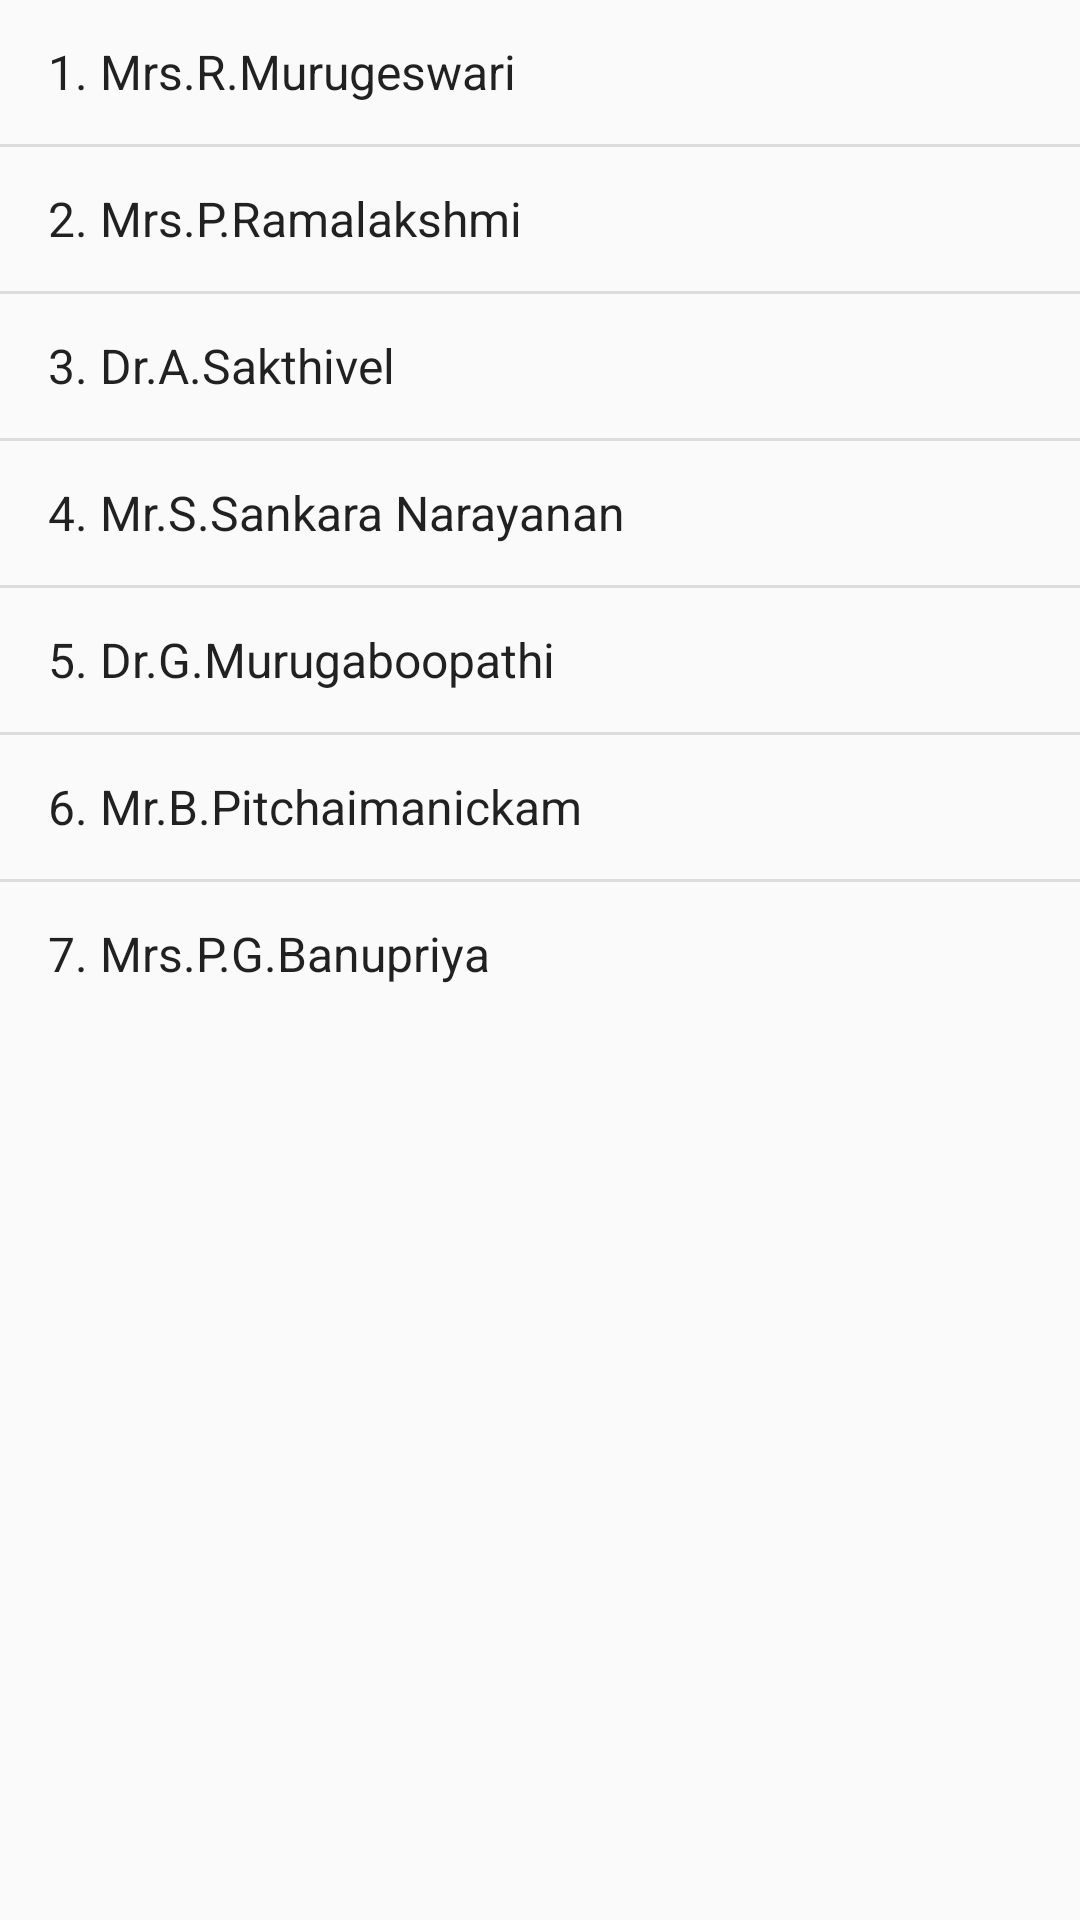

This screen was rendered from an Android layout file. Write that file and the resources it references.
<!-- AndroidManifest.xml: application theme AppTheme -->
<!-- res/layout/fragment_asso.xml -->
<?xml version="1.0" encoding="utf-8"?>
<LinearLayout xmlns:android="http://schemas.android.com/apk/res/android"
    android:orientation="vertical" android:layout_width="match_parent"
    android:layout_height="match_parent">

    <ListView
        android:layout_width="match_parent"
        android:layout_height="wrap_content"
        android:id="@+id/listView"
        android:entries="@array/asso"/>
</LinearLayout>
<!-- resources referenced by this layout -->
<resources>
  <string-array name="asso">
          <item>1. Mrs.R.Murugeswari</item>
          <item>2. Mrs.P.Ramalakshmi</item>
          <item>3. Dr.A.Sakthivel</item>
          <item>4. Mr.S.Sankara Narayanan</item>
          <item>5. Dr.G.Murugaboopathi</item>
          <item>6. Mr.B.Pitchaimanickam</item>
          <item>7. Mrs.P.G.Banupriya</item>
      </string-array>
  <style name="AppTheme" parent="AppTheme.Base">
          
      </style>
  <style name="AppTheme.Base" parent="Theme.AppCompat.Light.NoActionBar">
          <item name="colorPrimary">@color/primaryColor</item>
          <item name="colorPrimaryDark">@color/statusBarColor</item>
      </style>
  <color name="primaryColor">#9E9E9E</color>
  <color name="statusBarColor">#616161</color>
</resources>
